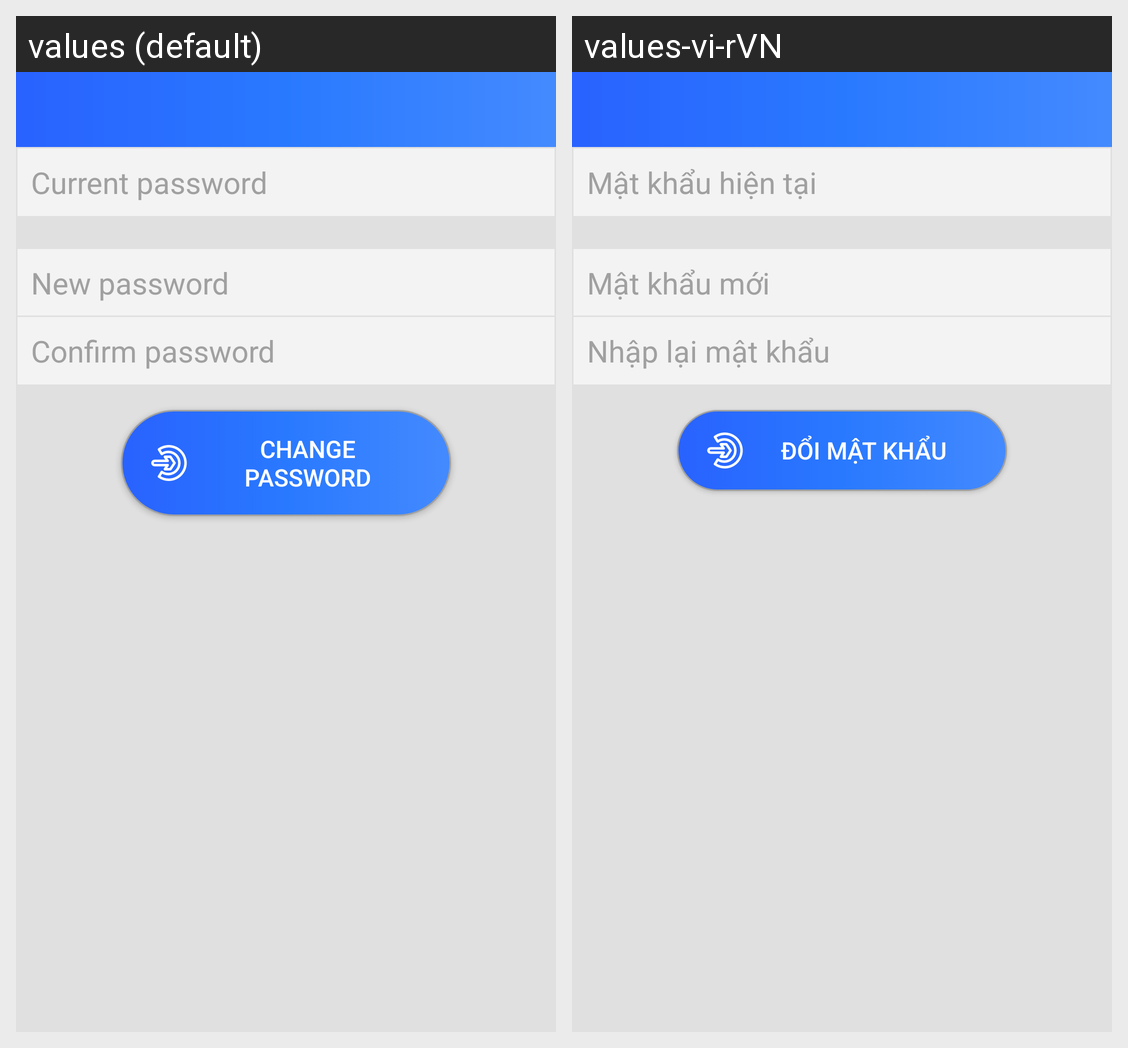

For this localized Android screen grid, give each drawn string resource with its value in every locale shown.
Android screen res/layout/activity_change_password.xml rendered under 2 locales, left to right: values (default), values-vi-rVN. Device: Nexus 5 (rendered at 1080×1920; each locale shown at half size, 540×960, under a caption strip naming it); theme Theme.AppCompat.Light.NoActionBar.
Strings drawn on this screen, with the default value and each locale's value (text and hints the layout hard-codes, and strings that could not be matched under every locale, appear in the picture but are not listed):

hint_current_pass
  values: Current password
  values-vi-rVN: Mật khẩu hiện tại

hint_new_pass
  values: New password
  values-vi-rVN: Mật khẩu mới

hint_confirmpass
  values: Confirm password
  values-vi-rVN: Nhập lại mật khẩu

change_pass
  values: Change password
  values-vi-rVN: Đổi mật khẩu
